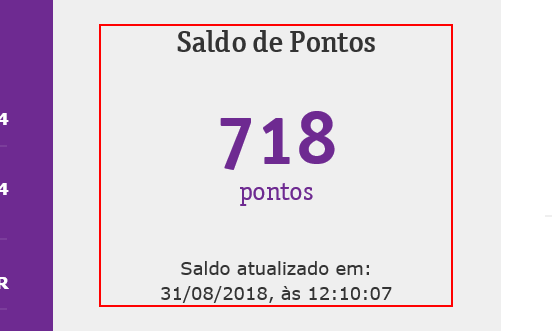
Workflow: Cenario_42

Step 1 [try]: find the element at http://vivo360.vivo.com.br/vivo360/pages/crux/lojas/portal.html

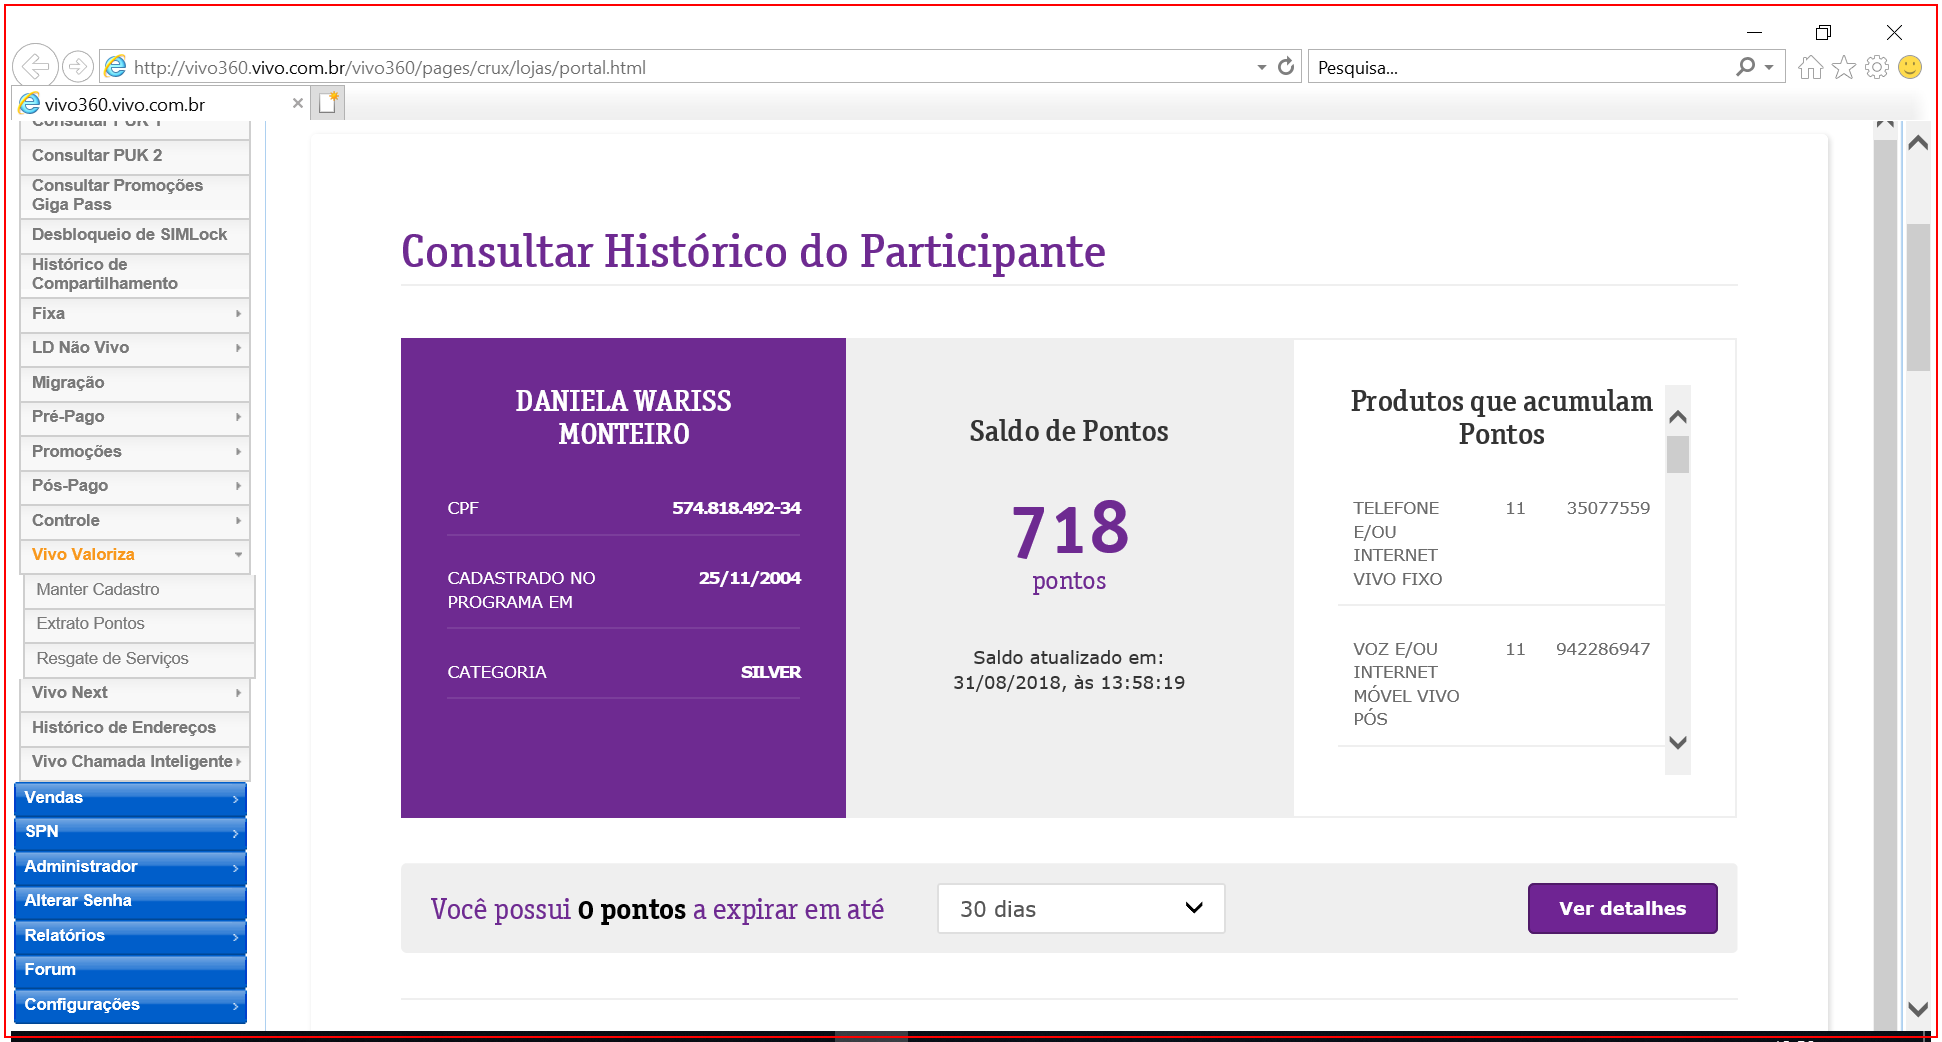
Step 2 [then]: screenshot-of of the element in window 'http://vivo360.vivo.com.br/vivo360/pages/crux/lojas/portal.html *' (iexplore.exe) (repeated 2 times)